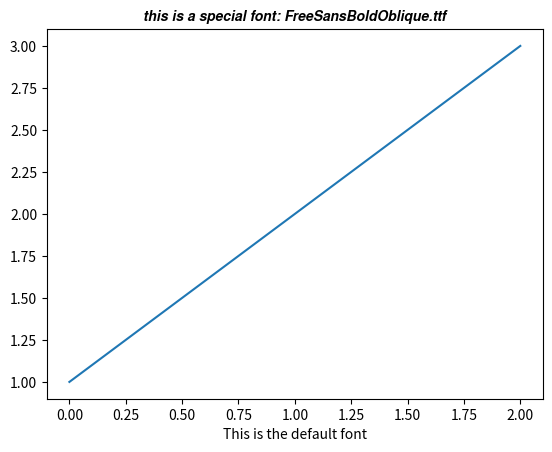

Recreate this plot in Python.
# -*- noplot -*-
"""
Although it is usually not a good idea to explicitly point to a single
ttf file for a font instance, you can do so using the
font_manager.FontProperties fname argument (for a more flexible
solution, see the font_fmaily_rc.py and fonts_demo.py examples).
"""
import sys
import os
import matplotlib.font_manager as fm

import matplotlib.pyplot as plt

fig, ax = plt.subplots()
ax.plot([1,2,3])

if sys.platform == 'win32':
    fpath = 'C:\\Windows\\Fonts\\Tahoma.ttf'
elif sys.platform.startswith('linux'):
    fonts = ['/usr/share/fonts/truetype/freefont/FreeSansBoldOblique.ttf',
      '/usr/share/fonts/truetype/ttf-liberation/LiberationSans-BoldItalic.ttf',
      '/usr/share/fonts/truetype/msttcorefonts/Comic_Sans_MS.ttf',
      ]
    for fpath in fonts:
        if os.path.exists(fpath):
            break
else:
    fpath = '/Library/Fonts/Tahoma.ttf'

if os.path.exists(fpath):
    prop = fm.FontProperties(fname=fpath)
    fname = os.path.split(fpath)[1]
    ax.set_title('this is a special font: %s' % fname, fontproperties=prop)
else:
    ax.set_title('Demo fails--cannot find a demo font')
ax.set_xlabel('This is the default font')

plt.show()